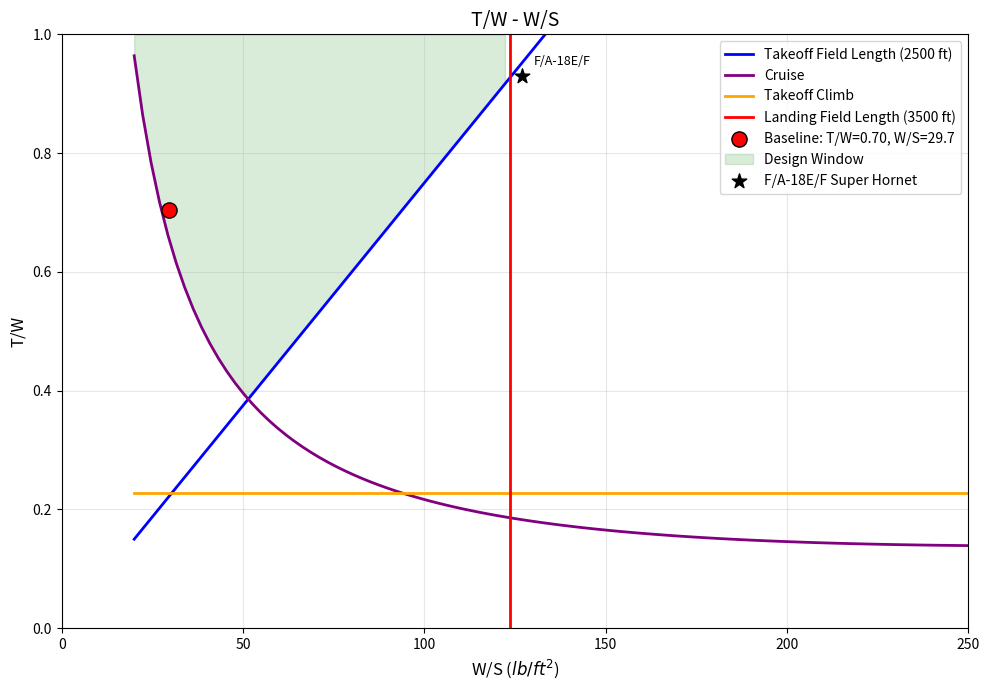

Generate this figure with matplotlib:
import numpy as np
import matplotlib.pyplot as plt

# --- 1. Constants and Atmospheric Data ---
AR = 2.80672
s_ref = 1053.94
S_wet = 2255.877
c_f = 0.0040
C_D_0 = c_f * (S_wet / s_ref)  
e = 0.8                        
rho_SL = 0.002377              # slugs/ft^3
rho_30k = 0.000891             
sigma_30k = rho_30k / rho_SL    
g = 32.174
k = 1/(np.pi * e * AR)                     

# --- 2. Mission Requirements ---
W_to = 31255.0                 
V_dash_knots = 589 * 1.6       
V_dash = V_dash_knots * 1.6878 
q_dash = 0.5 * rho_30k * V_dash**2

# Takeoff/Landing Parameters
s_to_req = 2500                # ft
s_land_req = 3500              # ft
CL_max_to = 2.0                
CL_max_land = 2.4              
Wl_Wto = 0.85

#Climb Requirements
k_s = 1.2
Vs_to = np.sqrt(2*W_to / (rho_SL * s_ref * CL_max_to))

SEROC_to = 200                 # ft/min
SEROC_approach = 500           # ft/min
G_to = (SEROC_to / 60) / (k_s * Vs_to)                     
# Come back to this one
# G_approach = (SEROC_approach / 60) / (k_s * Vs_to)                 

# --- 3. Baseline Design Point (Dry Thrust) ---
# Total dry thrust for 2x F404-GE-402 engines (~11,000 lbf each)
thrust_max_dry = 11000.0 * 2   

ws_baseline = W_to / s_ref
tw_baseline_dry = thrust_max_dry / W_to

# --- 4. Constraint Calculations ---
WS = np.linspace(20, 250, 100)

# A. Takeoff Field Length (TOFL)
K_to = 37.5
TW_tofl = (K_to * WS) / (1.0 * CL_max_to * s_to_req)

# B. Landing Field Length (LFL)
WS_max_land = (s_land_req * 1.0 * CL_max_land) / (80.0 * Wl_Wto) 

# C. Cruise / Dash (M1.6 at 30,000 ft)
thrust_lapse = sigma_30k**0.7 
TW_dash_alt = (q_dash * C_D_0 / WS) + (WS / (q_dash * np.pi * AR * e))
TW_dash_sl = TW_dash_alt / thrust_lapse

# D. Takeoff Climb
L_D_climb = 0.5 * np.sqrt(np.pi * AR * e / C_D_0) 
TW_climb = ((k_s**2 * C_D_0/CL_max_to) + k*(CL_max_to/k_s**2) + G_to) * np.ones_like(WS)

# --- 5. Plotting ---
plt.figure(figsize=(10, 7))

# Explicitly requested title and labels
plt.title('T/W - W/S', fontsize=14)
plt.xlabel('W/S ($lb/ft^2$)', fontsize=12)
plt.ylabel('T/W', fontsize=12)

# Plot Constraints
plt.plot(WS, TW_tofl, label=f'Takeoff Field Length ({s_to_req} ft)', color='blue', lw=2)
plt.plot(WS, TW_dash_sl, label='Cruise', color='purple', lw=2)
plt.plot(WS, TW_climb, label='Takeoff Climb', color='orange', ls='-', lw=2)
plt.axvline(x=WS_max_land, color='red', label=f'Landing Field Length ({s_land_req} ft)', lw=2)

# Plot Baseline Design Point (Dry Power Only)
plt.scatter(ws_baseline, tw_baseline_dry, color='red', edgecolor='black', s=120, zorder=5, 
            label=f'Baseline: T/W={tw_baseline_dry:.2f}, W/S={ws_baseline:.1f}')

# Shading Valid Region
y_min_valid = np.maximum(TW_tofl, TW_dash_sl)
y_min_valid = np.maximum(y_min_valid, TW_climb)
plt.fill_between(WS, y_min_valid, 1.0, where=(WS <= WS_max_land) & (y_min_valid <= 1.0), 
                 color='green', alpha=0.15, label='Design Window')

plt.grid(True, alpha=0.3)

# --- AXIS LIMITS ---
plt.ylim(0, 1.0) 
plt.xlim(0, 250)

# --- LEGEND ---
plt.legend(loc='upper right', frameon=True, shadow=True, fontsize='small')

plt.tight_layout()

# ----- F/A-18 Super Hornet design point -----
WS_f18 = 127.0   # lb/ft^2
TW_f18 = 0.93

plt.scatter(
    WS_f18,
    TW_f18,
    s=120,
    marker='*',
    color='black',
    zorder=5,
    label='F/A-18E/F Super Hornet'
)

plt.annotate(
    'F/A-18E/F',
    (WS_f18, TW_f18),
    textcoords="offset points",
    xytext=(8,8),
    fontsize=9
)
plt.legend(loc='best')
plt.show()


